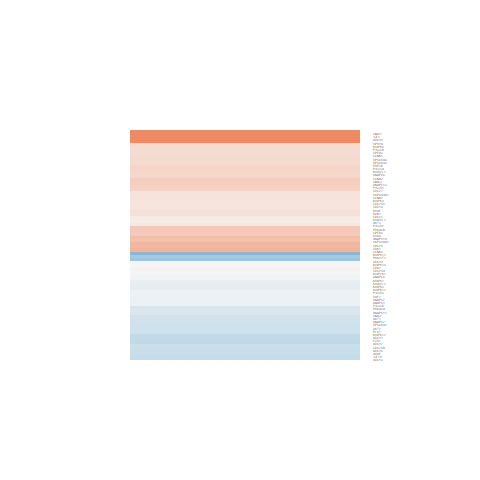

Data behind this chart, as committed beside it:
logFC, AveExpr, t, P.Value, adj.P.Val, B
-0.0855, -0.06319, -0.2084, 0.8366, 0.9266, -5.495
-0.09864, 5.555, -0.5024, 0.6199, 0.8035, -6.383
-0.2752, 5.793, -1.648, 0.1123, 0.3804, -5.215
-0.06376, 2.462, -0.285, 0.7781, 0.8969, -6.119
0.4349, 0.131, 0.9206, 0.3663, 0.6272, -5.18
0.3872, 6.848, 2.882, 0.008156, 0.2072, -2.93
0.09959, 1.204, 0.4237, 0.6755, 0.8351, -5.799
-0.3462, 6.817, -2.082, 0.04808, 0.291, -4.53
1.009, 0.1854, 2.333, 0.02829, 0.2553, -3.417
0.2148, 7.381, 1.777, 0.08812, 0.3532, -5.053
-0.08314, 7.261, -0.6371, 0.53, 0.7467, -6.362
-0.06485, 6.136, -0.6382, 0.5293, 0.746, -6.339
0.05535, 5.674, 0.3077, 0.761, 0.8866, -6.476
-0.1977, 5.394, -1.298, 0.2064, 0.4815, -5.676
1.891, -0.3144, 2.291, 0.03098, 0.2612, -3.475
0.3749, 5.79, 1.96, 0.0616, 0.3151, -4.72
0.243, 4.692, 1.574, 0.1284, 0.3989, -5.268
0.3147, 5.146, 1.718, 0.09852, 0.3666, -5.087
0.295, 5.118, 1.863, 0.07466, 0.3317, -4.858
0.3089, 6.951, 1.501, 0.1462, 0.4184, -5.467
0.2871, 7.966, 2.227, 0.03548, 0.2704, -4.262
0.5143, 2.482, 2.063, 0.04998, 0.2949, -4.207
0.3465, 6.493, 1.882, 0.07185, 0.3286, -4.876
0.2527, 8.776, 2.009, 0.05584, 0.3062, -4.649
0.2025, 7.064, 1.774, 0.08868, 0.3536, -5.059
0.1717, 5.892, 1.161, 0.2569, 0.5307, -5.875
0.43, 5.321, 2.579, 0.01638, 0.2332, -3.519
0.1928, 6.266, 1.702, 0.1015, 0.37, -5.157
0.03694, 7.067, 0.339, 0.7375, 0.8724, -6.509
-0.1126, 6.241, -0.8277, 0.4159, 0.664, -6.199
0.1875, 10.75, 1.427, 0.1663, 0.4398, -5.52
0.117, 1.216, 0.3572, 0.724, 0.8638, -5.775
-0.3701, 5.069, -2.184, 0.03889, 0.2769, -4.281
1.675, -0.4833, 2.646, 0.01407, 0.2295, -3.007
0.1705, 5.525, 1.132, 0.2685, 0.5421, -5.886
0.5716, 2.558, 2.644, 0.01416, 0.2295, -3.103
-0.2726, 5.517, -1.381, 0.18, 0.4555, -5.577
0.247, 5.448, 1.844, 0.07739, 0.3363, -4.901
0.5632, 8.05, 2.863, 0.00852, 0.2081, -2.966
0.2377, 1.488, 0.6531, 0.5199, 0.7399, -5.646
0.2686, 5.858, 1.914, 0.06749, 0.3219, -4.802
0.4163, 6.023, 1.758, 0.09145, 0.3579, -5.064
-0.3205, 7.445, -1.839, 0.07821, 0.3383, -4.953
0.01877, 6.626, 0.15, 0.882, 0.9472, -6.55
1.502, -1.191, 2.003, 0.05654, 0.3078, -3.868
-0.07536, 6.366, -0.6142, 0.5448, 0.7571, -6.363
-0.03873, 7.319, -0.3494, 0.7298, 0.8671, -6.506
0.1715, 5.725, 1.415, 0.1699, 0.4439, -5.552
0.4958, 9.238, 1.949, 0.06291, 0.3162, -4.746
-0.2616, 6.949, -1.487, 0.1498, 0.4231, -5.483
0.1872, 7.609, 1.189, 0.2458, 0.5214, -5.865
-0.0184, 6.168, -0.1344, 0.8942, 0.9534, -6.537
-0.3386, 6.7, -1.596, 0.1234, 0.3927, -5.323
-0.5565, 5.544, -3.14, 0.00441, 0.1936, -2.315
-0.6195, 4.841, -3.407, 0.002294, 0.1746, -1.664
-0.2806, 6.733, -1.6, 0.1225, 0.3912, -5.32
-0.1117, 5.325, -0.6096, 0.5478, 0.7575, -6.31
-0.379, 5.836, -2.038, 0.05265, 0.2999, -4.581
0.3316, 6.991, 2.117, 0.04467, 0.2862, -4.471
-0.1963, 6.319, -0.8362, 0.4112, 0.6602, -6.191
... 12 more rows
